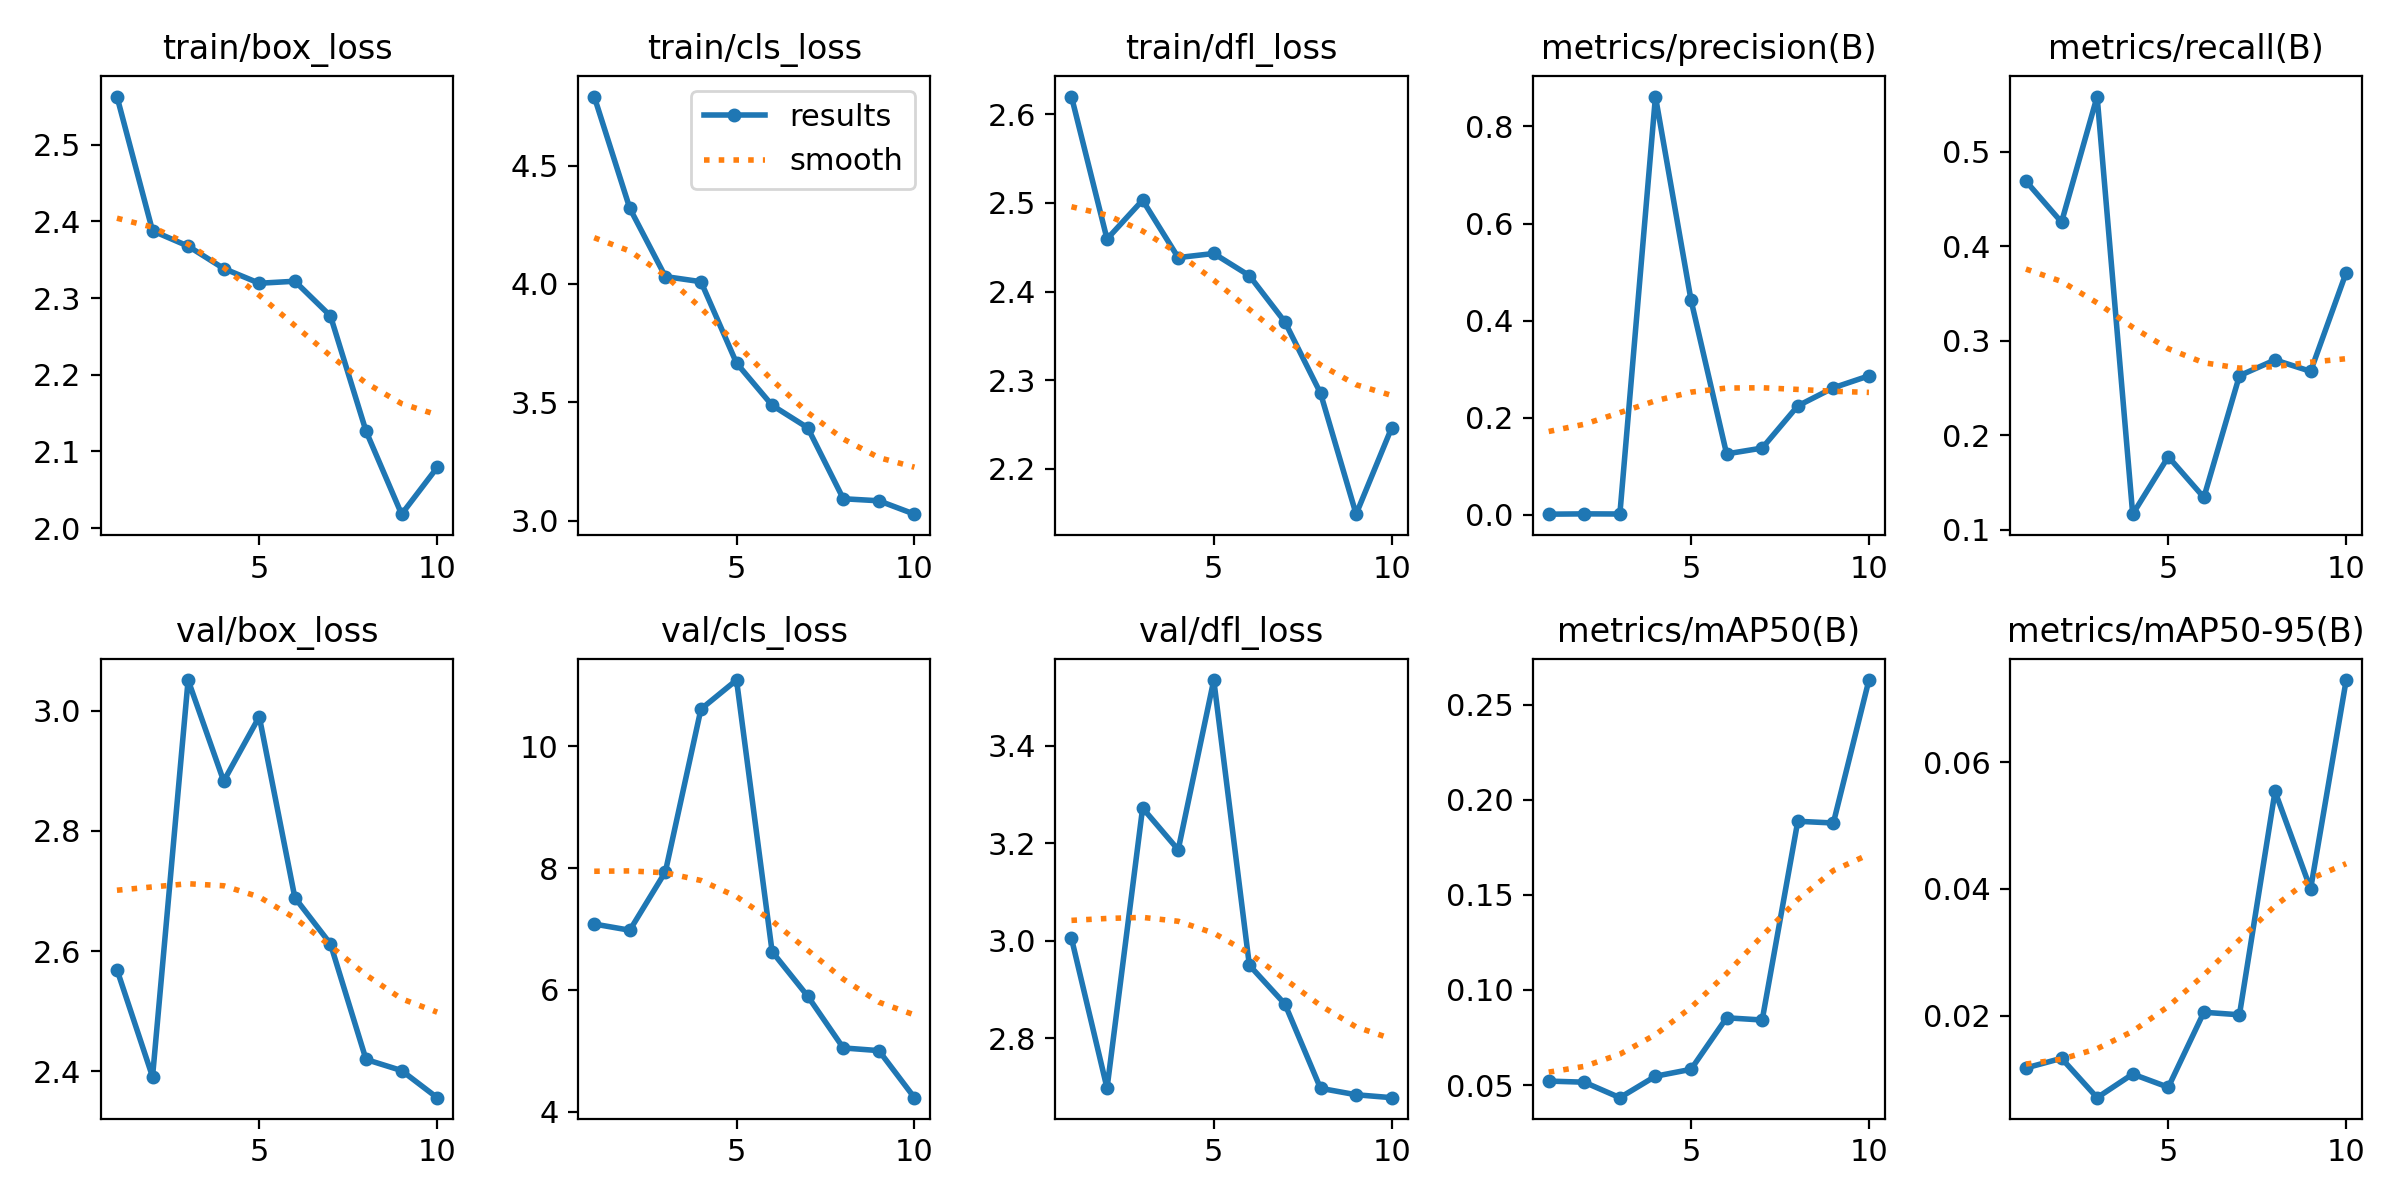

The data file committed next to this chart (first rows):
epoch, train/box_loss, train/cls_loss, train/dfl_loss, metrics/precision(B), metrics/recall(B), metrics/mAP50(B), metrics/mAP50-95(B), val/box_loss, val/cls_loss, val/dfl_loss, lr/pg0, lr/pg1, lr/pg2
1, 2.563, 4.791, 2.62, 0.00141, 0.4687, 0.05206, 0.0118, 2.569, 7.081, 3.005, 0.0003444, 0.0003444, 0.0003444
2, 2.388, 4.32, 2.459, 0.00204, 0.4254, 0.05148, 0.01332, 2.391, 6.979, 2.697, 0.0006306, 0.0006306, 0.0006306
3, 2.368, 4.031, 2.503, 0.00177, 0.5582, 0.04334, 0.00712, 3.051, 7.937, 3.272, 0.0008465, 0.0008465, 0.0008465
4, 2.339, 4.01, 2.438, 0.8615, 0.1167, 0.05462, 0.01084, 2.883, 10.61, 3.187, 0.000781, 0.000781, 0.000781
5, 2.319, 3.666, 2.443, 0.4422, 0.1774, 0.05825, 0.00876, 2.99, 11.08, 3.535, 0.000671, 0.000671, 0.000671
6, 2.322, 3.488, 2.418, 0.1255, 0.1344, 0.08534, 0.02058, 2.689, 6.628, 2.95, 0.0005611, 0.0005611, 0.0005611
7, 2.277, 3.393, 2.366, 0.1376, 0.2631, 0.08418, 0.02018, 2.612, 5.898, 2.87, 0.0004511, 0.0004511, 0.0004511
8, 2.127, 3.094, 2.285, 0.2244, 0.2797, 0.1887, 0.05537, 2.42, 5.048, 2.697, 0.0003411, 0.0003411, 0.0003411
9, 2.018, 3.085, 2.149, 0.2617, 0.2677, 0.1878, 0.04, 2.401, 5.004, 2.684, 0.0002311, 0.0002311, 0.0002311
10, 2.079, 3.029, 2.247, 0.2863, 0.3721, 0.2629, 0.07292, 2.356, 4.232, 2.678, 0.0001211, 0.0001211, 0.0001211
